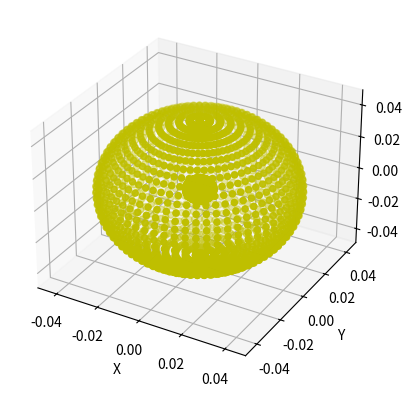

Here is the Python script that generated this plot:
import math
import cmath
import numpy as np
import matplotlib.pyplot as plt
from mpl_toolkits.mplot3d import Axes3D
from sympy import *

pi = math.pi
e = math.e
a = 1
#n=1-7 l<n  abs(m)<=l  r 0-10 theta 0-2pi phi -pi - pi 
# a = 0.529e-10
#n l m int r theta phi float
def cal(n,l,m,r,theta,phi):
    Y_m_l_theta_phi = Y(m,l,theta,phi)
    column = (2.0/n/a)**3 * math.factorial(n-l-1)
    column = column/2.0/n/math.factorial(n+l)**3
    column = math.sqrt(column)
    column = column * e**(-r/n/a) * (2*r/n/a)**l
    #由于L函数定义参数为p q 因此此处应该将q-p替换为q 
    column = column*L(2*l+1,n+l,2*r/n/a)
    column = column * Y_m_l_theta_phi
    column = column**2
    return column

def L(p,q,y):
    x = Symbol("x")
    column = e**(-x)*x**q
    for i in range(0,q):
        column = diff(column,x)
    column = column * e**x

    for i in range(0,q):
        column = diff(column,x)
    column = column * (-1)**p
    res = column.subs(x,y)
    return res

def LegendrePloy(y,l,m):
    t = Symbol("x")
    s = pow(t**2-1,l)
    for i in range(0,l):
        s = diff(s,t)
    k = pow((1-t**2),abs(m)/2)
    for i in range(0,abs(m)):
        s = diff(s,t)
    pl0 = k * s
    pl = 1/pow(2,l)/math.factorial(l)*pl0.subs(t,y)
    return pl

def Y(m,l,theta,phi):
    y = (-1)**m *sqrt((2*l+1)/4/pi*math.factorial(l-abs(m))/math.factorial(l+abs(m)))*np.exp(complex(0,1)*m*phi)*LegendrePloy(np.cos(theta),l,m)
    return y



#n=1-7 l<n  abs(m)<=l  r 0-10 theta 0-2pi phi -pi - pi 

#x = rcos(phi)sin(theta) y=rsin()sin z=rcos(thetr)

step = 0.1
# phi = np.arange(-pi,pi,step)
theta = np.arange(0,pi,step)
phi = np.arange(0,2*pi,step)


n = 1
l = np.arange(0,n,1)
m = np.arange(0,n,1)


ax = plt.subplot(111, projection='3d')
for r in range(1,11):
    for theta_one in theta:
        R = cal(n,0,0,r,theta_one,phi)
        x_r = np.array(R*np.sin(theta_one)*np.cos(phi),'float64')
        y_r = np.array(R*np.sin(theta_one)*np.sin(phi),'float64')
        z_r = np.array(R*np.cos(theta_one),'float64')
        ax.scatter(x_r,y_r,z_r,c='y')
# 必须显示声明 dtype => 'float64'
# 具体函数方法可用 help(function) 查看，如：help(ax.plot_surface)
# ax.scatter(x_r[:8], y_r[:8], res[:8])


ax.set_zlabel('Z')  # 坐标轴
ax.set_ylabel('Y')
ax.set_xlabel('X')
plt.show()
